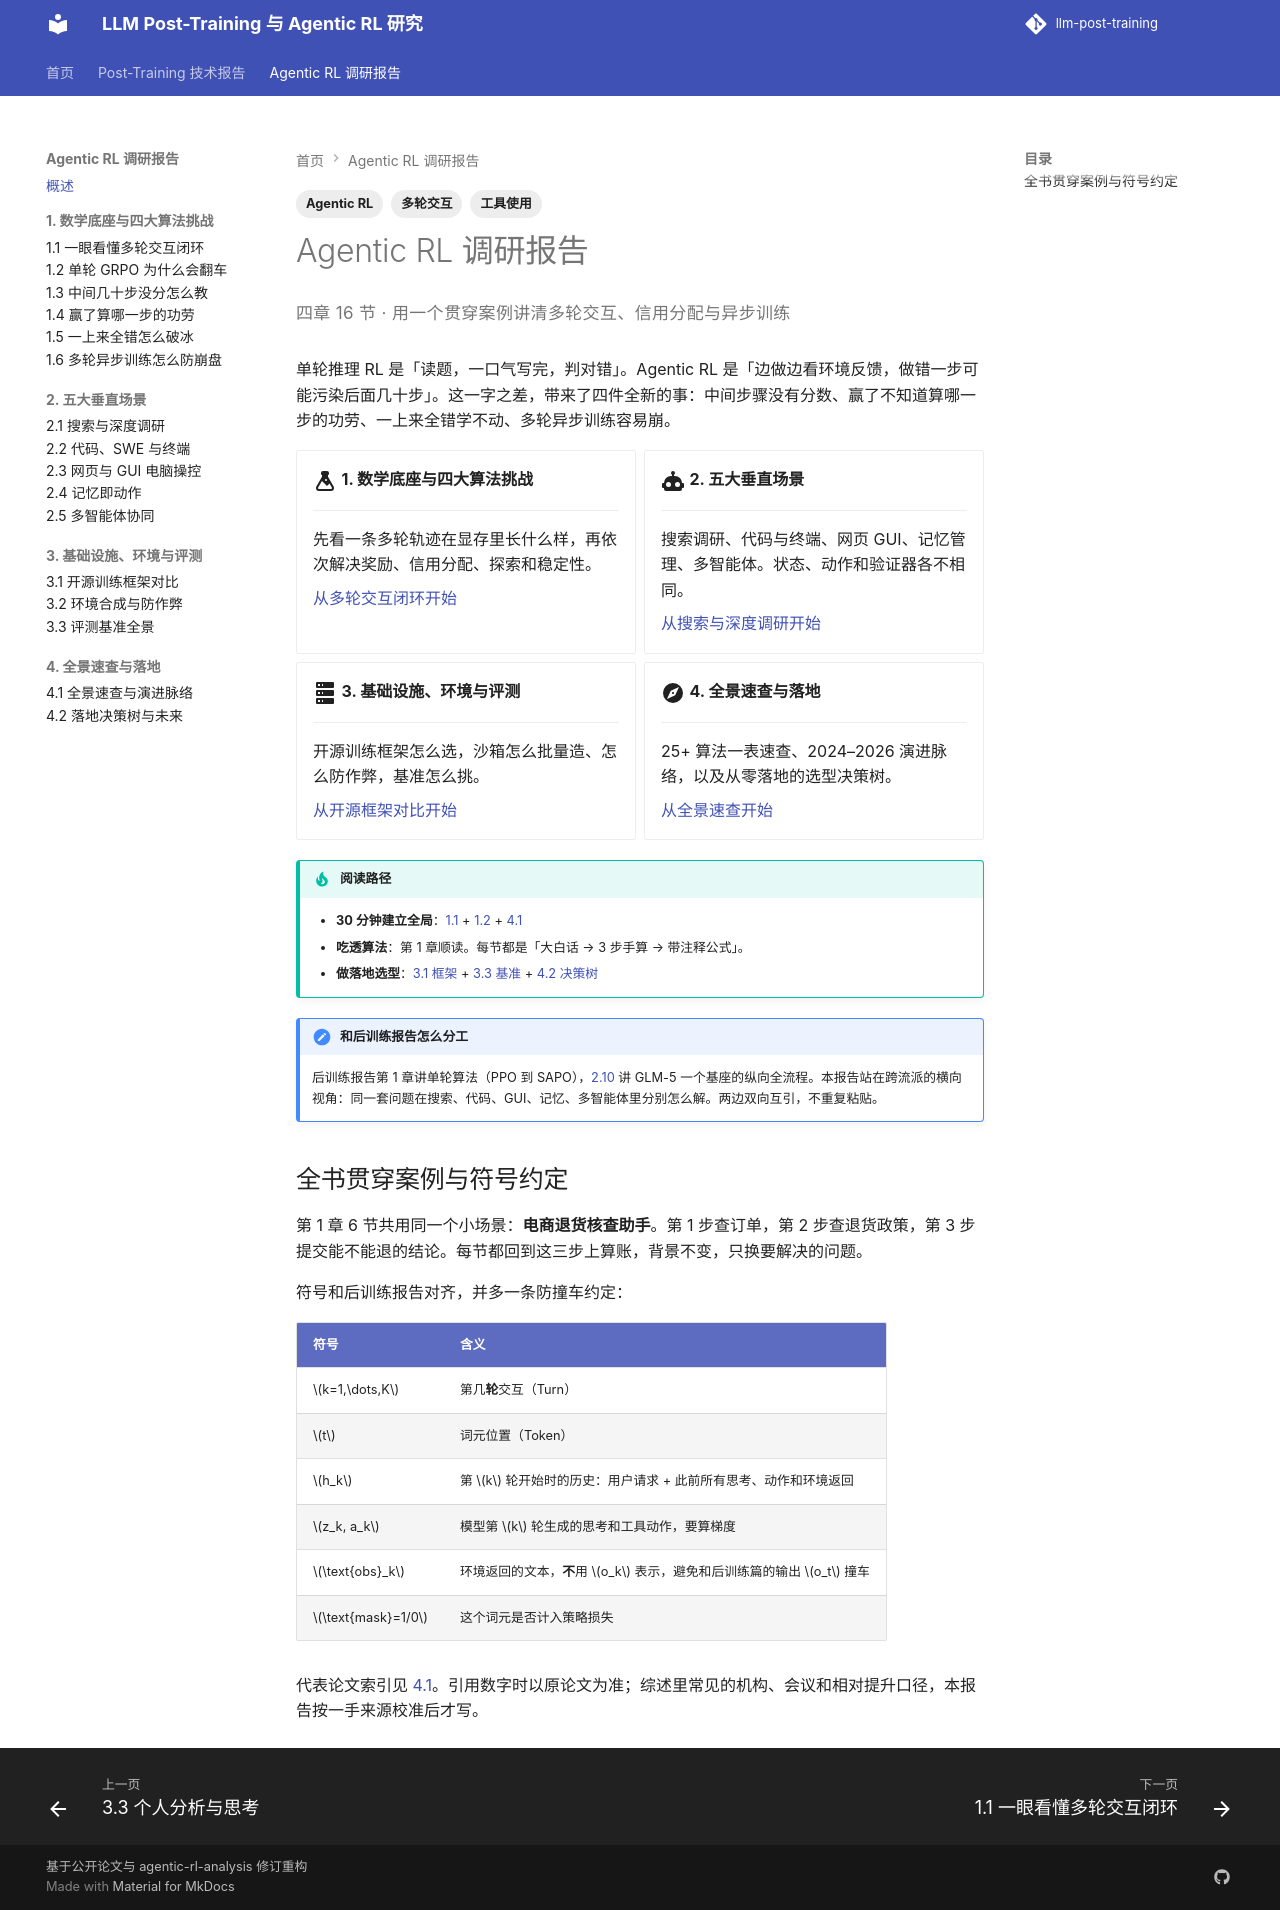

repository: QJK-BUAA/llm-post-training · page: agentic-rl/index.html · generator: mkdocs

---
title: Agentic RL 调研报告
description: 多轮交互、工具使用与长程规划下的强化学习全景：数学底座、五大场景、基础设施与落地决策
tags: [Agentic RL, 多轮交互, 工具使用]
---

# Agentic RL 调研报告

<p class="byline">四章 16 节 · 用一个贯穿案例讲清多轮交互、信用分配与异步训练</p>

单轮推理 RL 是「读题，一口气写完，判对错」。Agentic RL 是「边做边看环境反馈，做错一步可能污染后面几十步」。这一字之差，带来了四件全新的事：中间步骤没有分数、赢了不知道算哪一步的功劳、一上来全错学不动、多轮异步训练容易崩。

<div class="grid cards" markdown>

-   :material-flask:{ .lg .middle } **1. 数学底座与四大算法挑战**

    ---

    先看一条多轮轨迹在显存里长什么样，再依次解决奖励、信用分配、探索和稳定性。

    [从多轮交互闭环开始](ch1/1.1-pomdp-trajectory.md)

-   :material-robot:{ .lg .middle } **2. 五大垂直场景**

    ---

    搜索调研、代码与终端、网页 GUI、记忆管理、多智能体。状态、动作和验证器各不相同。

    [从搜索与深度调研开始](ch2/2.1-search-research.md)

-   :material-server:{ .lg .middle } **3. 基础设施、环境与评测**

    ---

    开源训练框架怎么选，沙箱怎么批量造、怎么防作弊，基准怎么挑。

    [从开源框架对比开始](ch3/3.1-frameworks.md)

-   :material-compass:{ .lg .middle } **4. 全景速查与落地**

    ---

    25+ 算法一表速查、2024–2026 演进脉络，以及从零落地的选型决策树。

    [从全景速查开始](ch4/4.1-cheatsheet-timeline.md)

</div>

!!! tip "阅读路径"
    - **30 分钟建立全局**：[1.1](ch1/1.1-pomdp-trajectory.md) + [1.2](ch1/1.2-single-turn-failure.md) + [4.1](ch4/4.1-cheatsheet-timeline.md)
    - **吃透算法**：第 1 章顺读。每节都是「大白话 → 3 步手算 → 带注释公式」。
    - **做落地选型**：[3.1 框架](ch3/3.1-frameworks.md) + [3.3 基准](ch3/3.3-benchmarks.md) + [4.2 决策树](ch4/4.2-decisions-outlook.md)

!!! note "和后训练报告怎么分工"
    后训练报告第 1 章讲单轮算法（PPO 到 SAPO），[2.10](../post-training/ch2/2.10-agentic-training.md) 讲 GLM-5 一个基座的纵向全流程。本报告站在跨流派的横向视角：同一套问题在搜索、代码、GUI、记忆、多智能体里分别怎么解。两边双向互引，不重复粘贴。

## 全书贯穿案例与符号约定

第 1 章 6 节共用同一个小场景：**电商退货核查助手**。第 1 步查订单，第 2 步查退货政策，第 3 步提交能不能退的结论。每节都回到这三步上算账，背景不变，只换要解决的问题。

符号和后训练报告对齐，并多一条防撞车约定：

| 符号 | 含义 |
| --- | --- |
| \(k=1,\dots,K\) | 第几**轮**交互（Turn） |
| \(t\) | 词元位置（Token） |
| \(h_k\) | 第 \(k\) 轮开始时的历史：用户请求 + 此前所有思考、动作和环境返回 |
| \(z_k, a_k\) | 模型第 \(k\) 轮生成的思考和工具动作，要算梯度 |
| \(\text{obs}_k\) | 环境返回的文本，**不**用 \(o_k\) 表示，避免和后训练篇的输出 \(o_t\) 撞车 |
| \(\text{mask}=1/0\) | 这个词元是否计入策略损失 |

代表论文索引见 [4.1](ch4/4.1-cheatsheet-timeline.md)。引用数字时以原论文为准；综述里常见的机构、会议和相对提升口径，本报告按一手来源校准后才写。
